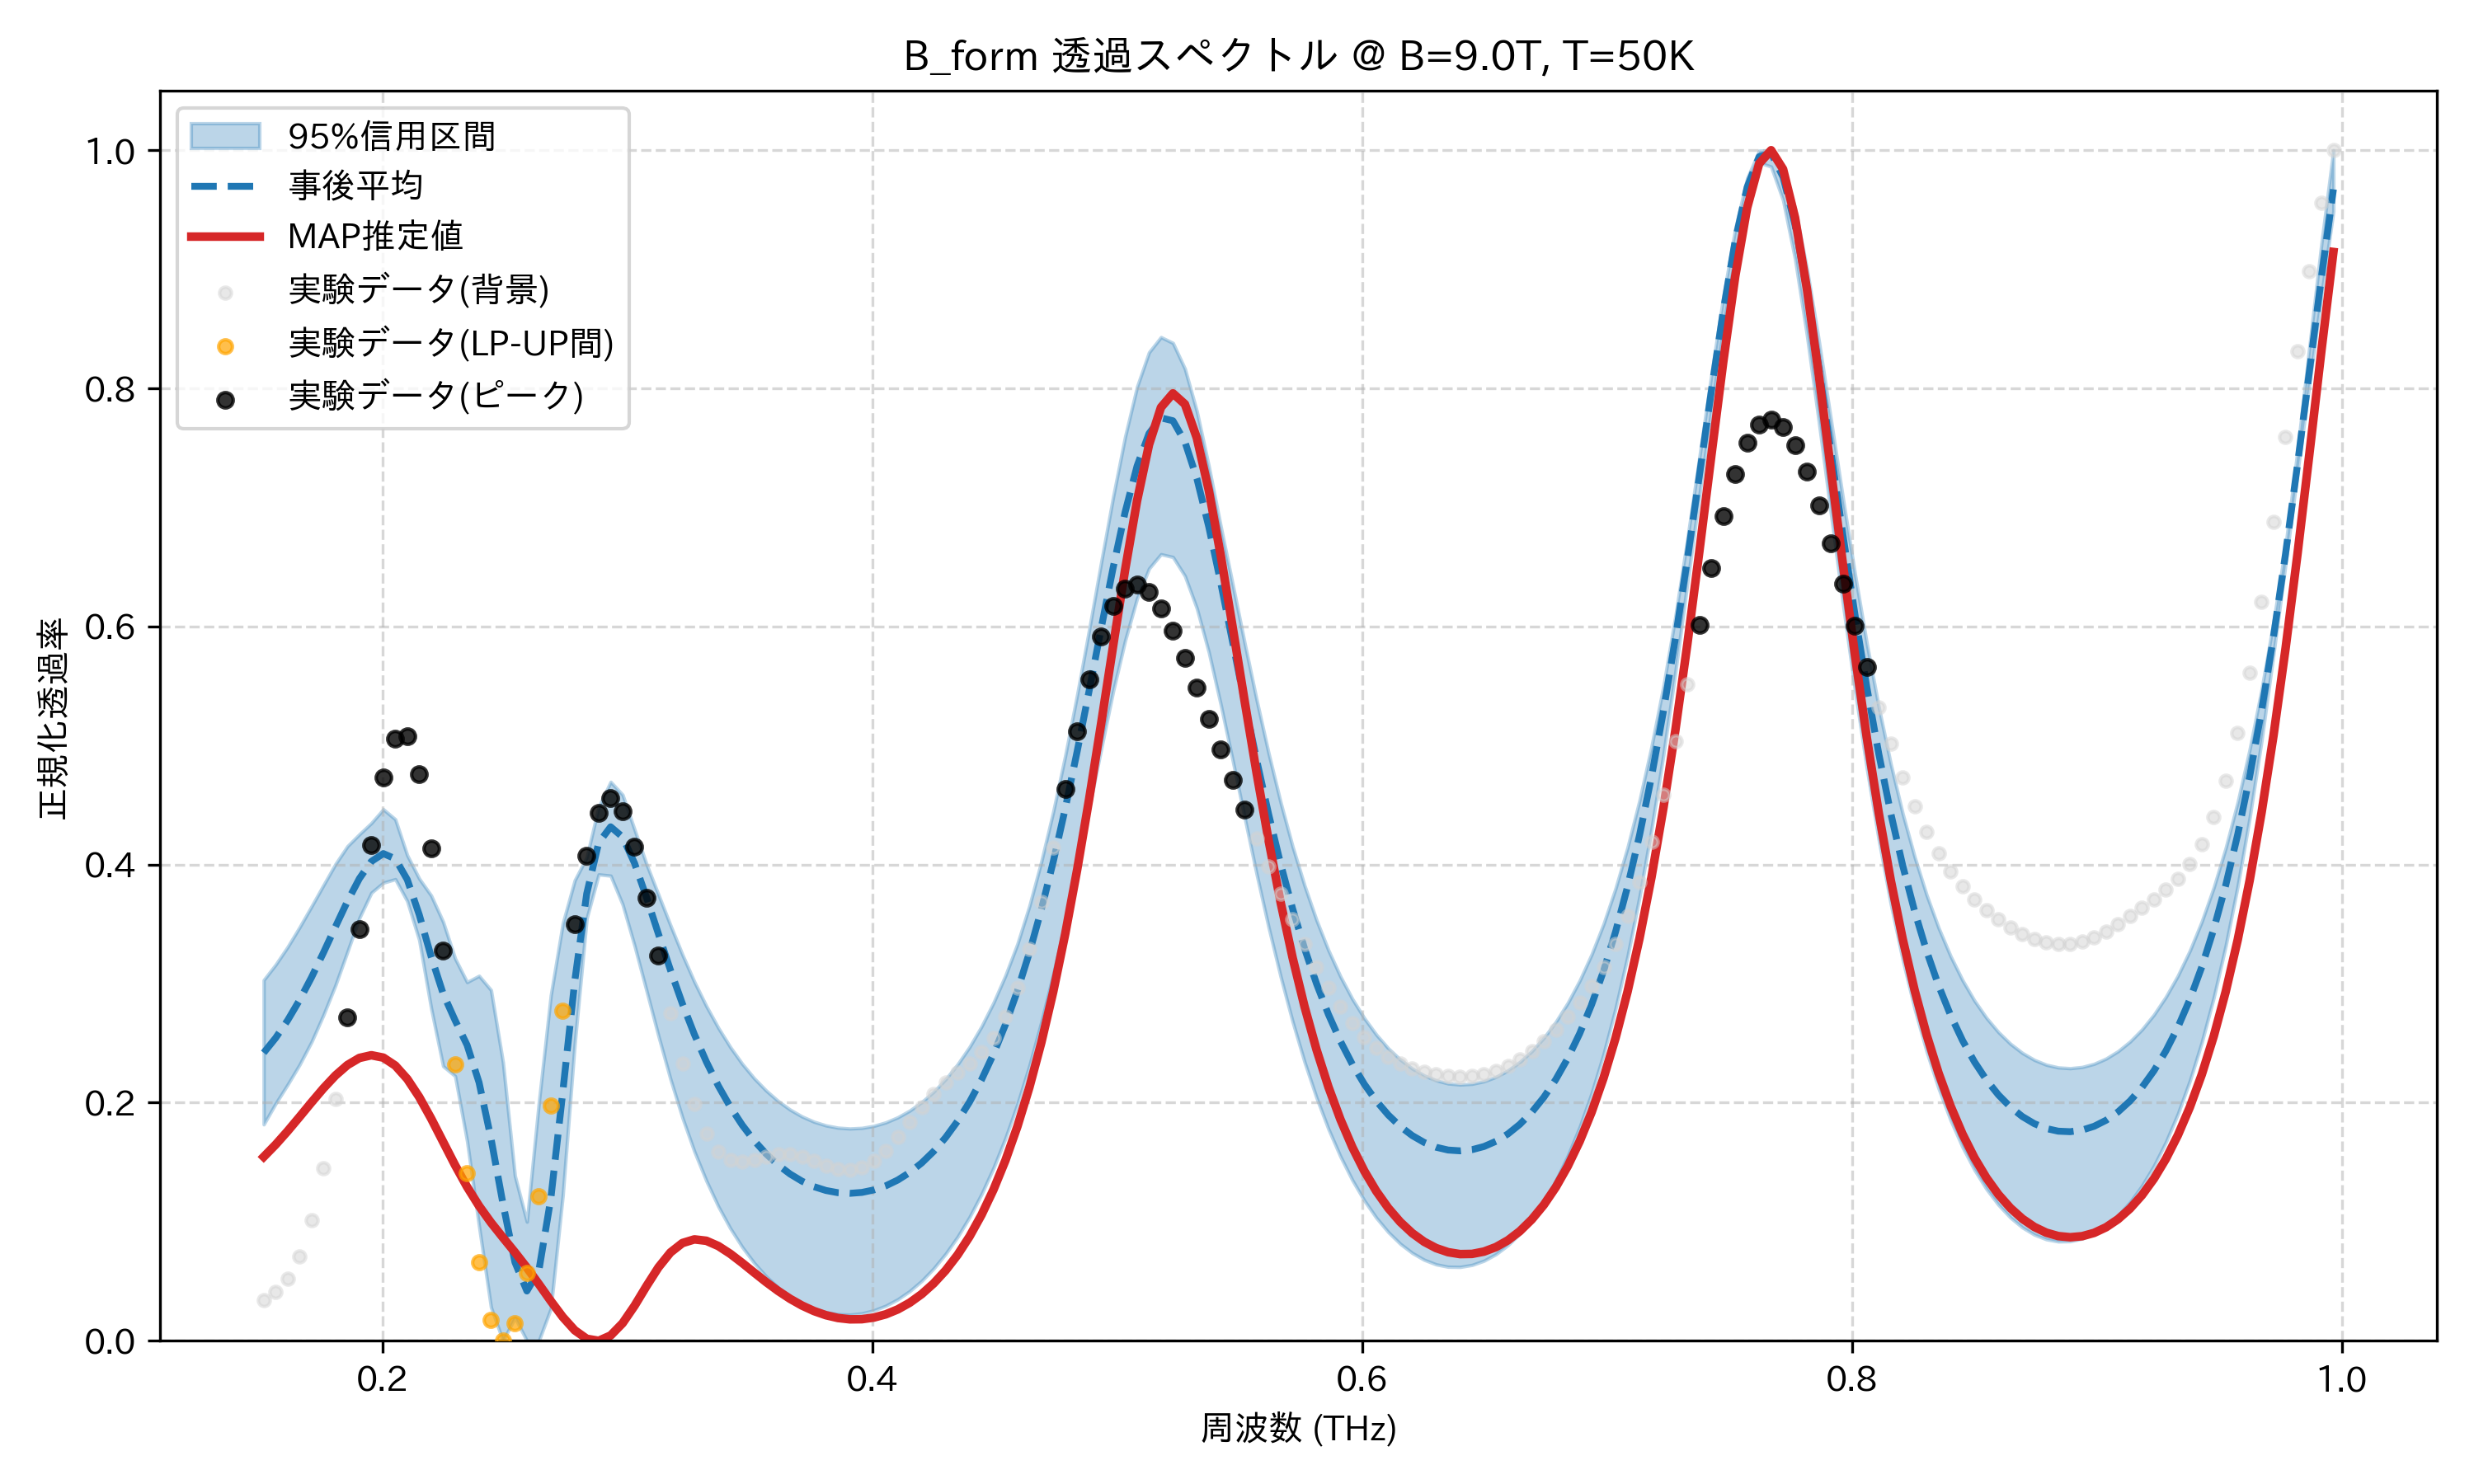

Values plotted in this chart, from the file beside it:
frequency_thz, mean_transmission, map_transmission, lower_95, upper_95, observed_normalized
0.1514, 0.2419, 0.1545, 0.1818, 0.303, 0.03386
0.1563, 0.2544, 0.1648, 0.1993, 0.316, 0.04128
0.1612, 0.2692, 0.1761, 0.2152, 0.3308, 0.0524
0.1661, 0.2862, 0.1881, 0.232, 0.3474, 0.07117
0.171, 0.3053, 0.2003, 0.2511, 0.365, 0.1013
0.1759, 0.3261, 0.2121, 0.2738, 0.3828, 0.1452
0.1808, 0.3478, 0.2229, 0.2987, 0.4005, 0.2029
0.1856, 0.3691, 0.2316, 0.3268, 0.4154, 0.2718
0.1905, 0.3883, 0.2376, 0.3552, 0.4255, 0.3457
0.1954, 0.4027, 0.2399, 0.3764, 0.4349, 0.4162
0.2003, 0.4092, 0.2378, 0.3848, 0.4464, 0.4729
0.2052, 0.4048, 0.2312, 0.3877, 0.438, 0.506
0.2101, 0.3874, 0.2199, 0.3692, 0.4078, 0.5081
0.2149, 0.3579, 0.2047, 0.3366, 0.3882, 0.4762
0.2198, 0.3227, 0.1866, 0.2792, 0.374, 0.4134
0.2247, 0.2916, 0.167, 0.2307, 0.3519, 0.3279
0.2296, 0.2692, 0.1475, 0.2224, 0.3212, 0.2324
0.2345, 0.2484, 0.1293, 0.1678, 0.3013, 0.1408
0.2394, 0.217, 0.1133, 0.09637, 0.3066, 0.06592
0.2443, 0.17, 0.0993, 0.02815, 0.2946, 0.01729
0.2491, 0.1151, 0.08668, 0.0, 0.234, 0.0
0.254, 0.06602, 0.07434, 0.01945, 0.1386, 0.01448
0.2589, 0.04181, 0.06141, 0.0, 0.1, 0.05709
0.2638, 0.05896, 0.04761, 0.0, 0.2001, 0.1211
0.2687, 0.1195, 0.03342, 0.02709, 0.2902, 0.1976
0.2736, 0.2089, 0.01996, 0.1223, 0.3506, 0.2771
0.2785, 0.3021, 0.00882, 0.2496, 0.3868, 0.3497
0.2833, 0.3755, 0.001694, 0.3548, 0.4061, 0.4072
0.2882, 0.4183, 0.0, 0.3917, 0.4486, 0.4435
0.2931, 0.4317, 0.004466, 0.3907, 0.4695, 0.4558
0.298, 0.4232, 0.01478, 0.3665, 0.4586, 0.4449
0.3029, 0.4011, 0.02944, 0.3318, 0.4294, 0.4149
0.3078, 0.3724, 0.04602, 0.294, 0.4003, 0.372
0.3127, 0.3416, 0.06173, 0.2559, 0.3747, 0.3234
0.3175, 0.3114, 0.07421, 0.2198, 0.349, 0.2754
0.3224, 0.2831, 0.08211, 0.1874, 0.3244, 0.2329
0.3273, 0.2574, 0.08518, 0.159, 0.3015, 0.1987
0.3322, 0.2344, 0.08401, 0.1344, 0.2811, 0.1742
0.3371, 0.2142, 0.07962, 0.1129, 0.2629, 0.1591
0.342, 0.1965, 0.07308, 0.09449, 0.2467, 0.1517
0.3468, 0.1812, 0.06538, 0.07876, 0.2326, 0.1502
0.3517, 0.1681, 0.05727, 0.06535, 0.2205, 0.1519
0.3566, 0.157, 0.04931, 0.0541, 0.2102, 0.1546
0.3615, 0.1477, 0.04189, 0.04479, 0.2014, 0.1565
0.3664, 0.1401, 0.03527, 0.03725, 0.1942, 0.1566
0.3713, 0.134, 0.0296, 0.03134, 0.1884, 0.1545
0.3762, 0.1295, 0.02498, 0.02694, 0.184, 0.151
0.381, 0.1263, 0.02149, 0.02396, 0.1809, 0.1471
0.3859, 0.1244, 0.01916, 0.02236, 0.179, 0.1441
0.3908, 0.1239, 0.01803, 0.02201, 0.1783, 0.1432
0.3957, 0.1246, 0.01814, 0.02305, 0.1788, 0.1454
0.4006, 0.1267, 0.01953, 0.02556, 0.1805, 0.1509
0.4055, 0.1302, 0.02225, 0.02947, 0.1835, 0.1597
0.4104, 0.135, 0.02637, 0.03484, 0.1877, 0.1709
0.4152, 0.1414, 0.03199, 0.04176, 0.1934, 0.1836
0.4201, 0.1494, 0.03922, 0.05034, 0.2005, 0.1962
0.425, 0.1591, 0.0482, 0.06073, 0.2092, 0.2076
0.4299, 0.1708, 0.05912, 0.07307, 0.2197, 0.2173
0.4348, 0.1845, 0.07217, 0.08734, 0.2322, 0.2255
0.4397, 0.2006, 0.08762, 0.104, 0.2469, 0.2332
... 114 more rows
